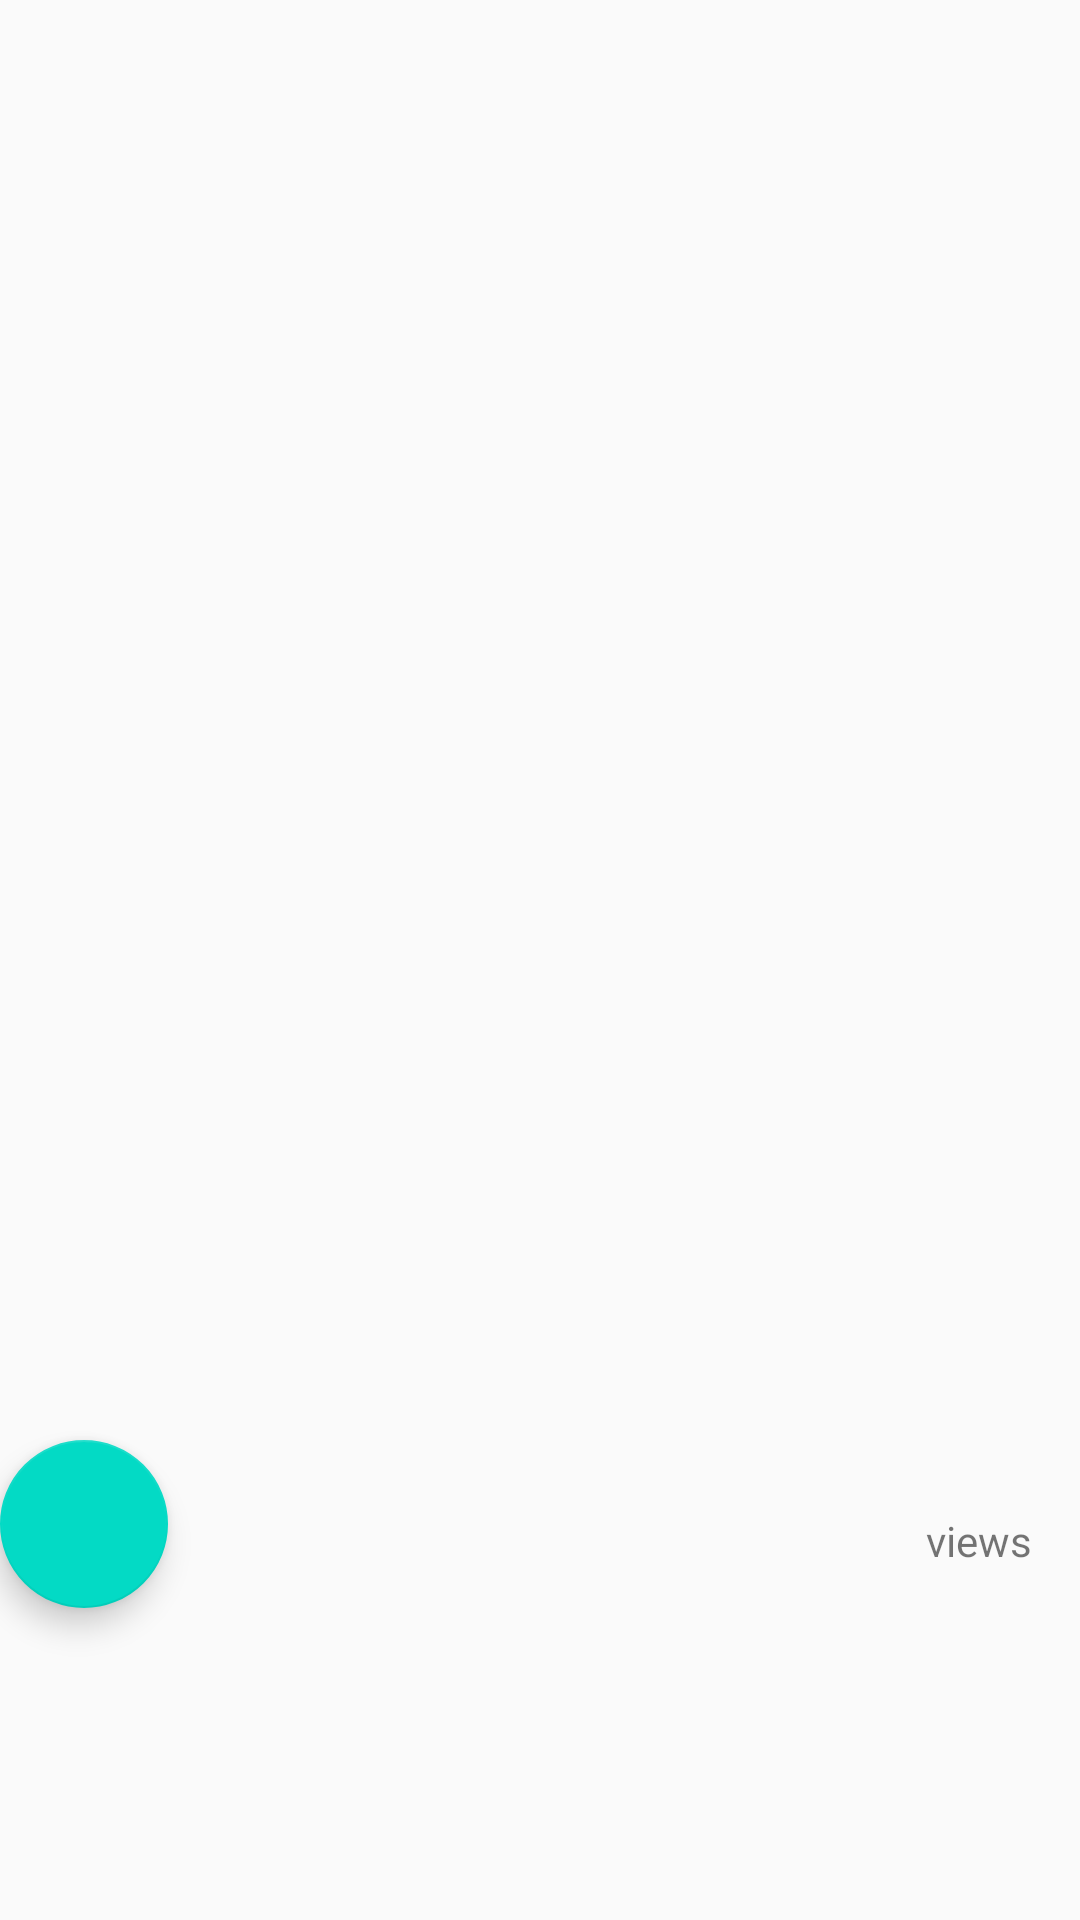

This screen was rendered from an Android layout file. Write that file and the resources it references.
<!-- AndroidManifest.xml: application theme AppTheme -->
<!-- res/layout/dialog_detail_screen.xml -->
<?xml version="1.0" encoding="utf-8"?>
<androidx.constraintlayout.widget.ConstraintLayout xmlns:android="http://schemas.android.com/apk/res/android"
    xmlns:app="http://schemas.android.com/apk/res-auto"
    xmlns:tools="http://schemas.android.com/tools"
    android:layout_width="match_parent"
    android:layout_height="match_parent"
    android:layout_gravity="center"
    tools:context=".presentation.ImageDetailScreenDialog">

    <ImageView
        android:id="@+id/ivDetailImage"
        android:layout_width="match_parent"
        android:layout_height="480dp"
        android:scaleType="centerCrop"
        android:src="@mipmap/ic_launcher_round"
        tools:ignore="ContentDescription,MissingConstraints" />

    <com.google.android.material.floatingactionbutton.FloatingActionButton
        android:id="@+id/btnExitDialog"
        android:layout_width="wrap_content"
        android:layout_height="wrap_content"
        android:src="@drawable/ic_backspace"
        app:layout_constraintStart_toStartOf="parent"
        app:layout_constraintTop_toBottomOf="@+id/ivDetailImage"
        tools:ignore="ContentDescription" />

    <TextView
        android:id="@+id/tvViews"
        android:layout_width="wrap_content"
        android:layout_height="wrap_content"
        android:layout_marginTop="24dp"
        android:layout_marginEnd="8dp"
        app:layout_constraintEnd_toStartOf="@+id/tvDetailText"
        app:layout_constraintTop_toBottomOf="@+id/ivDetailImage" />

    <TextView
        android:id="@+id/tvDetailText"
        android:layout_width="wrap_content"
        android:layout_height="wrap_content"
        android:layout_marginTop="24dp"
        android:layout_marginEnd="16dp"
        android:text="@string/views"
        app:layout_constraintEnd_toEndOf="parent"
        app:layout_constraintTop_toBottomOf="@+id/ivDetailImage" />

</androidx.constraintlayout.widget.ConstraintLayout>
<!-- resources referenced by this layout -->
<resources>
  <string name="views">views</string>
  <style name="AppTheme" parent="Theme.AppCompat.Light.DarkActionBar">
          <item name="colorPrimary">@color/colorPrimary</item>
          <item name="colorPrimaryDark">@color/colorPrimaryDark</item>
          <item name="colorAccent">@color/colorAccent</item>
      </style>
  <color name="colorPrimary">#6200EE</color>
  <color name="colorPrimaryDark">#3700B3</color>
  <color name="colorAccent">#03DAC5</color>
</resources>
